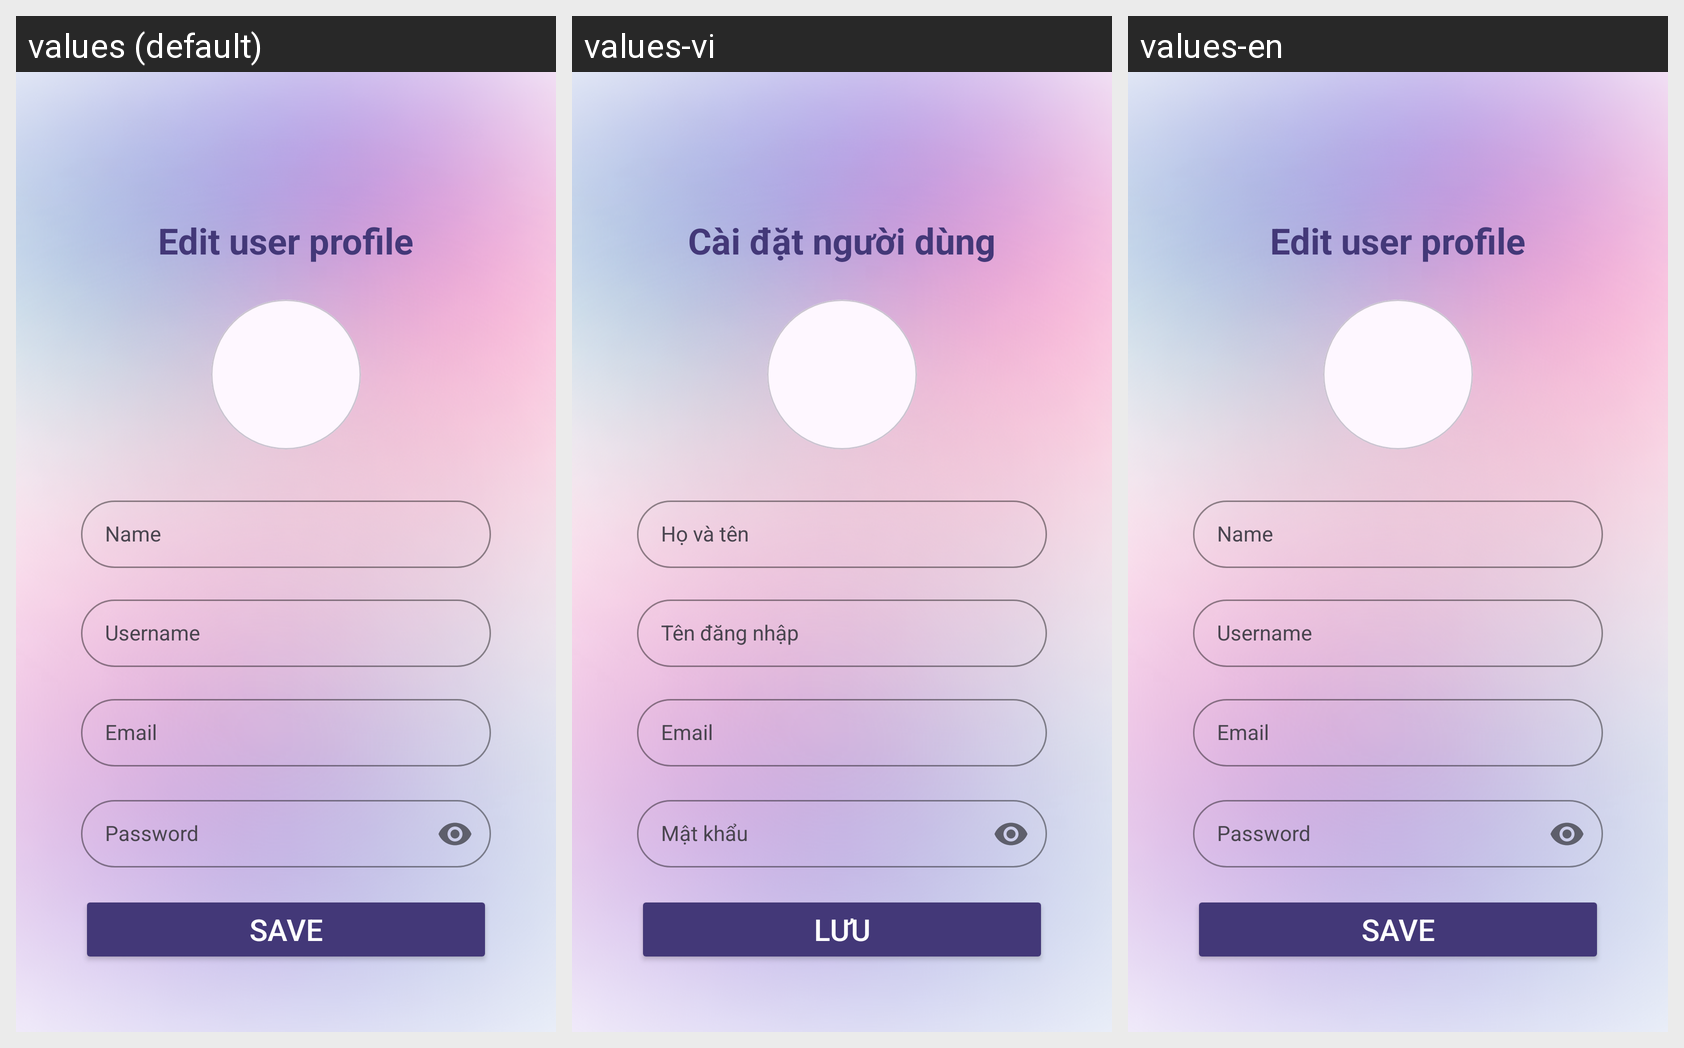

This grid shows one Android layout under several languages. Give, for every string resource on the screen, its name, the default text and each shown locale's text.
Android screen res/layout/activity_user.xml rendered under 3 locales, left to right: values (default), values-vi, values-en. Device: Nexus 5 (rendered at 1080×1920; each locale shown at half size, 540×960, under a caption strip naming it); theme Theme.PotHoleApplication.
Strings drawn on this screen, with the default value and each locale's value (text and hints the layout hard-codes, and strings that could not be matched under every locale, appear in the picture but are not listed):

str_edit_user_profile
  values: Edit user profile
  values-vi: Cài đặt người dùng
  values-en: Edit user profile

str_name
  values: Name
  values-vi: Họ và tên
  values-en: Name

str_username
  values: Username
  values-vi: Tên đăng nhập
  values-en: Username

str_email
  values: Email
  values-vi: Email
  values-en: Email

str_password
  values: Password
  values-vi: Mật khẩu
  values-en: Password

str_save
  values: Save
  values-vi: Lưu
  values-en: Save
